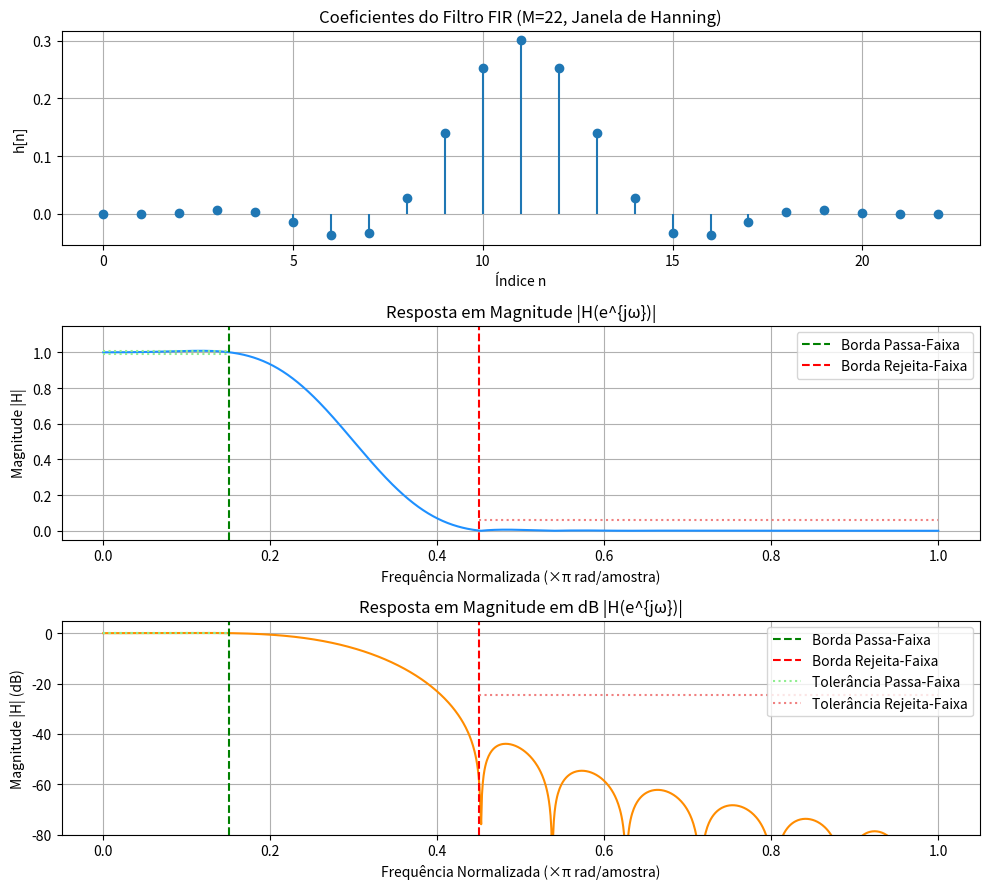

This figure's Python source:
import numpy as np
import matplotlib.pyplot as plt

freq_pass_lim = 0.15 * np.pi
freq_stop_lim = 0.45 * np.pi
transition_width_rad = freq_stop_lim - freq_pass_lim
num_freq_points = 1024
angular_frequencies = np.linspace(0, np.pi, num_freq_points)


def criar_filtro_janelado_hanning(ordem_filtro):
    indices_tempo = np.arange(ordem_filtro + 1)
    ponto_central = ordem_filtro / 2
    freq_corte_ideal = (freq_pass_lim + freq_stop_lim) / 2
    sinc_ideal = np.sinc((freq_corte_ideal / np.pi) * (indices_tempo - ponto_central))
    janela_hanning = 0.5 - 0.5 * np.cos(2 * np.pi * indices_tempo / ordem_filtro)
    coeficientes_janelados = sinc_ideal * janela_hanning
    coeficientes_normalizados = coeficientes_janelados / np.sum(coeficientes_janelados)
    return coeficientes_normalizados, indices_tempo


def verificar_especificacoes_filtro(coefs_filtro, indices_n_filtro):
    resposta_freq_H = np.array(
        [np.sum(coefs_filtro * np.exp(-1j * omega_i * indices_n_filtro)) for omega_i in angular_frequencies])
    magnitude_H = np.abs(resposta_freq_H)
    ganho_min_passabanda = magnitude_H[angular_frequencies <= freq_pass_lim].min()
    ganho_max_passabanda = magnitude_H[angular_frequencies <= freq_pass_lim].max()
    atenuacao_max_rejeicao = magnitude_H[angular_frequencies >= freq_stop_lim].max()
    return ganho_min_passabanda, atenuacao_max_rejeicao, ganho_max_passabanda


ordem_atual_M = int(np.ceil(3.3 * np.pi / transition_width_rad))
if ordem_atual_M % 2:
    ordem_atual_M += 1

print("Iniciando busca pela ordem M do filtro (Janela de Hanning aplicada):")
while True:
    coeficientes_finais, indices_n = criar_filtro_janelado_hanning(ordem_atual_M)
    min_pb, max_sb, max_pb = verificar_especificacoes_filtro(coeficientes_finais, indices_n)

    atende_min_pb = min_pb >= 0.99
    atende_max_pb = max_pb <= 1.01
    atende_max_sb = max_sb <= 0.06
    todas_atendidas = atende_min_pb and atende_max_pb and atende_max_sb

    print(f"Com M={ordem_atual_M}: GanhoMin PB={min_pb:.4f} ({'ok' if atende_min_pb else 'X'}), "
          f"GanhoMax PB={max_pb:.4f} ({'ok' if atende_max_pb else 'X'}), "
          f"AtenMax SB={max_sb:.4f} ({'ok' if atende_max_sb else 'X'})  "
          f">> {'ATENDE TODAS' if todas_atendidas else 'NÃO ATENDE'}")

    if todas_atendidas:
        print(f"\nMenor Ordem M (par) que satisfaz as condições: {ordem_atual_M}")
        print(f"  Ganho Mínimo na Banda de Passagem: {min_pb:.4f}")
        print(f"  Ganho Máximo na Banda de Passagem: {max_pb:.4f}")
        print(f"  Atenuação Máxima na Banda de Rejeição: {max_sb:.4f}")
        break
    ordem_atual_M += 2

print("\nCoeficientes finais do filtro h[n]:")
print(np.round(coeficientes_finais, 6))

resposta_H_final = np.array(
    [np.sum(coeficientes_finais * np.exp(-1j * omega_i * indices_n)) for omega_i in angular_frequencies])
frequencias_plot = angular_frequencies / np.pi

plt.figure(figsize=(10, 9))

plt.subplot(3, 1, 1)
plt.stem(indices_n, coeficientes_finais, basefmt=" ")
plt.title(f"Coeficientes do Filtro FIR (M={ordem_atual_M}, Janela de Hanning)")
plt.xlabel("Índice n")
plt.ylabel("h[n]")
plt.grid(True)

plt.subplot(3, 1, 2)
plt.plot(frequencias_plot, np.abs(resposta_H_final), color='dodgerblue')
plt.axvline(freq_pass_lim / np.pi, color='green', linestyle='--', label='Borda Passa-Faixa')
plt.axvline(freq_stop_lim / np.pi, color='red', linestyle='--', label='Borda Rejeita-Faixa')
plt.hlines([0.99, 1.01], 0, freq_pass_lim / np.pi, color='lightgreen', linestyle=':')
plt.hlines([0.06], freq_stop_lim / np.pi, 1, color='lightcoral', linestyle=':')
plt.title("Resposta em Magnitude |H(e^{jω})|")
plt.xlabel("Frequência Normalizada (×π rad/amostra)")
plt.ylabel("Magnitude |H|")
plt.ylim(-0.05, 1.15)
plt.legend()
plt.grid(True)

plt.subplot(3, 1, 3)
plt.plot(frequencias_plot, 20 * np.log10(np.abs(resposta_H_final) + 1e-9), color='darkorange')
plt.axvline(freq_pass_lim / np.pi, color='green', linestyle='--', label='Borda Passa-Faixa')
plt.axvline(freq_stop_lim / np.pi, color='red', linestyle='--', label='Borda Rejeita-Faixa')
plt.hlines([20 * np.log10(0.99), 20 * np.log10(1.01)], 0, freq_pass_lim / np.pi, color='lightgreen', linestyle=':',
           label='Tolerância Passa-Faixa')
plt.hlines([20 * np.log10(0.06)], freq_stop_lim / np.pi, 1, color='lightcoral', linestyle=':',
           label='Tolerância Rejeita-Faixa')
plt.title("Resposta em Magnitude em dB |H(e^{jω})|")
plt.xlabel("Frequência Normalizada (×π rad/amostra)")
plt.ylabel("Magnitude |H| (dB)")
plt.ylim(-80, 5)
plt.legend()
plt.grid(True)

plt.tight_layout()
plt.show()